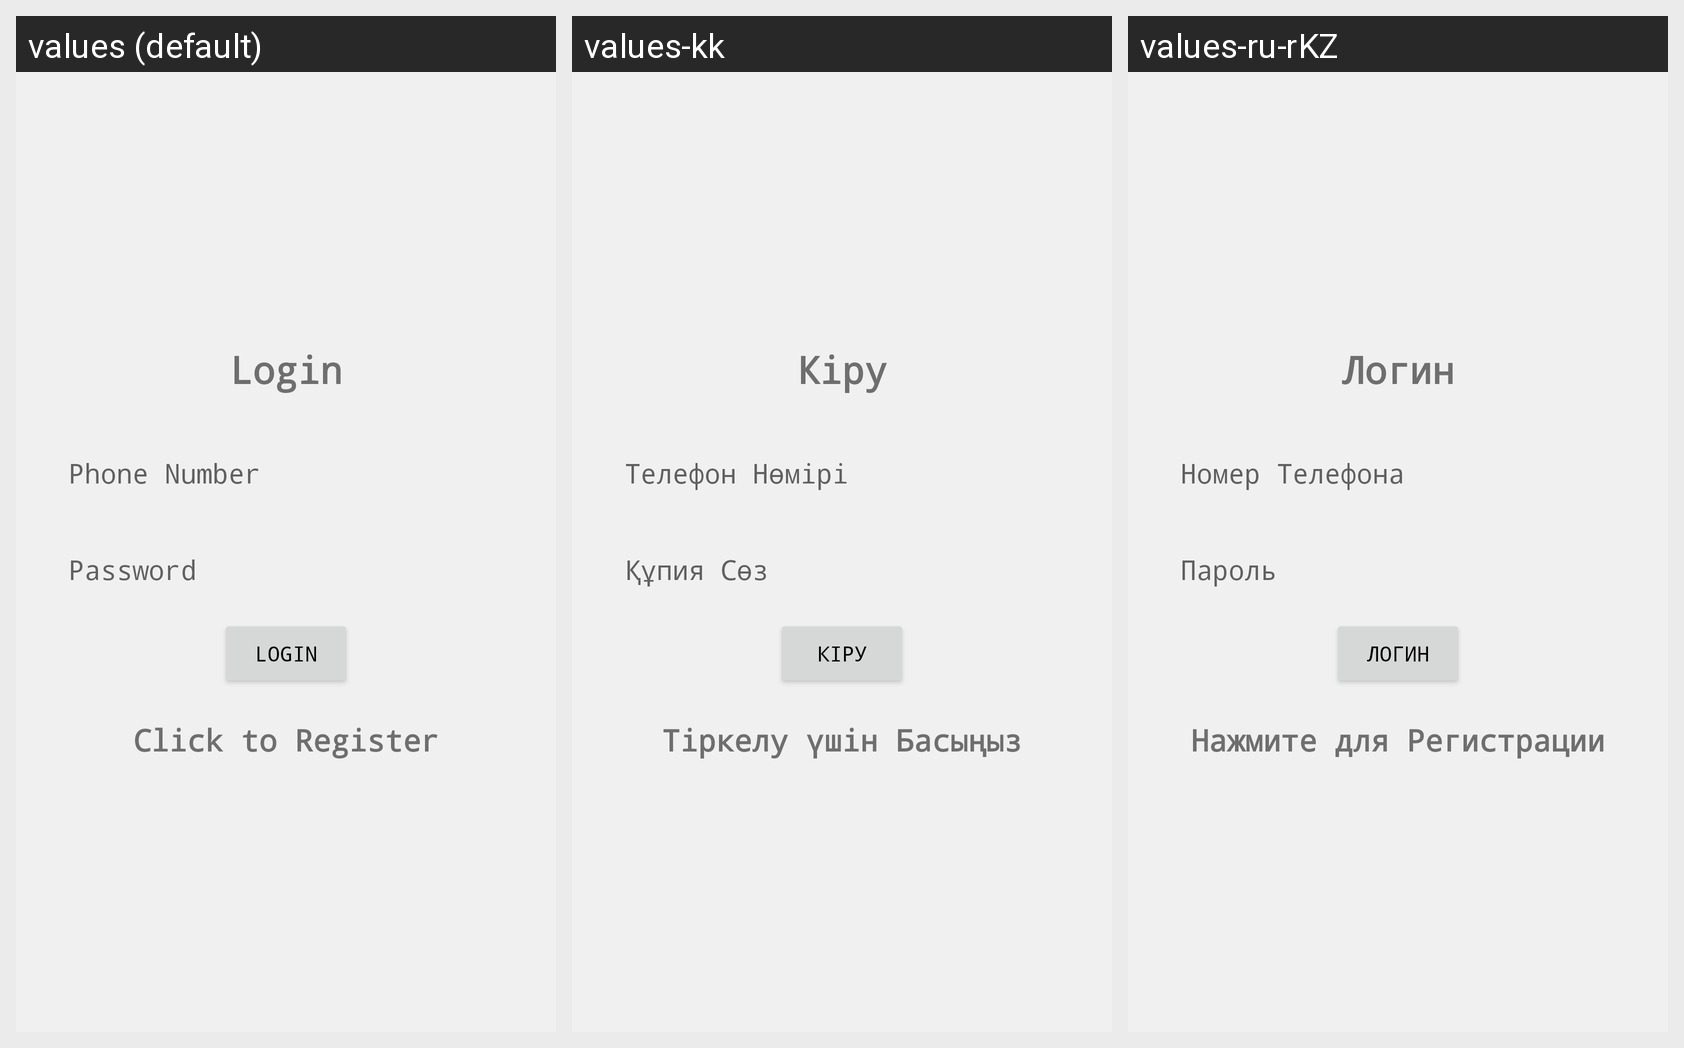

The Android screen below is rendered under several locales of the same app. Produce the string resources it draws, with the default and per-locale values.
Android screen res/layout/activity_login.xml rendered under 3 locales, left to right: values (default), values-kk, values-ru-rKZ. Device: Nexus 5 (rendered at 1080×1920; each locale shown at half size, 540×960, under a caption strip naming it); theme Base.Theme.FinanceManager..
Strings drawn on this screen, with the default value and each locale's value (text and hints the layout hard-codes appear in the picture but are not listed):

login
  values: Login
  values-kk: Кіру
  values-ru-rKZ: Логин

phone_number
  values: Phone Number
  values-kk: Телефон Нөмірі
  values-ru-rKZ: Номер Телефона

password
  values: Password
  values-kk: Құпия Сөз
  values-ru-rKZ: Пароль

click_to_register
  values: Click to Register
  values-kk: Тіркелу үшін Басыңыз
  values-ru-rKZ: Нажмите для Регистрации
